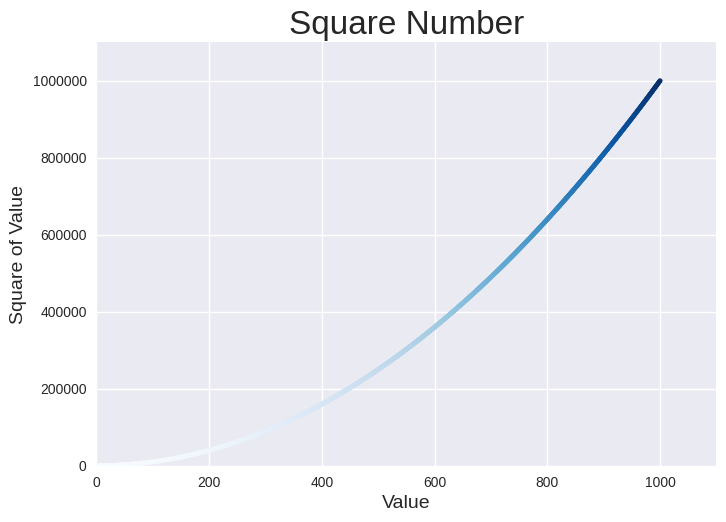

Reproduce this figure in Python.
import matplotlib.pyplot as plt

x_values = []
y_values = []
x_values = range(1, 1001)
y_values = [x**2 for x in x_values]


plt.style.use('seaborn-v0_8')
fig, ax = plt.subplots()
ax.scatter(x_values, y_values, c=y_values, cmap=plt.cm.Blues, s=10)

# Set chart title and label axes.
ax.set_title("Square Number", fontsize=24)
ax.set_xlabel("Value", fontsize=14)
ax.set_ylabel("Square of Value", fontsize=14)

# Set size of tick labels.
#ax.scatter(2, 4)
ax.tick_params(labelsize=10)

# Set the range for each axis
ax.axis([0, 1100, 0, 1_100_000])
ax.ticklabel_format(style='plain')
plt.savefig("scatter_cubic_fig", bbox_inches='tight')
plt.show()
